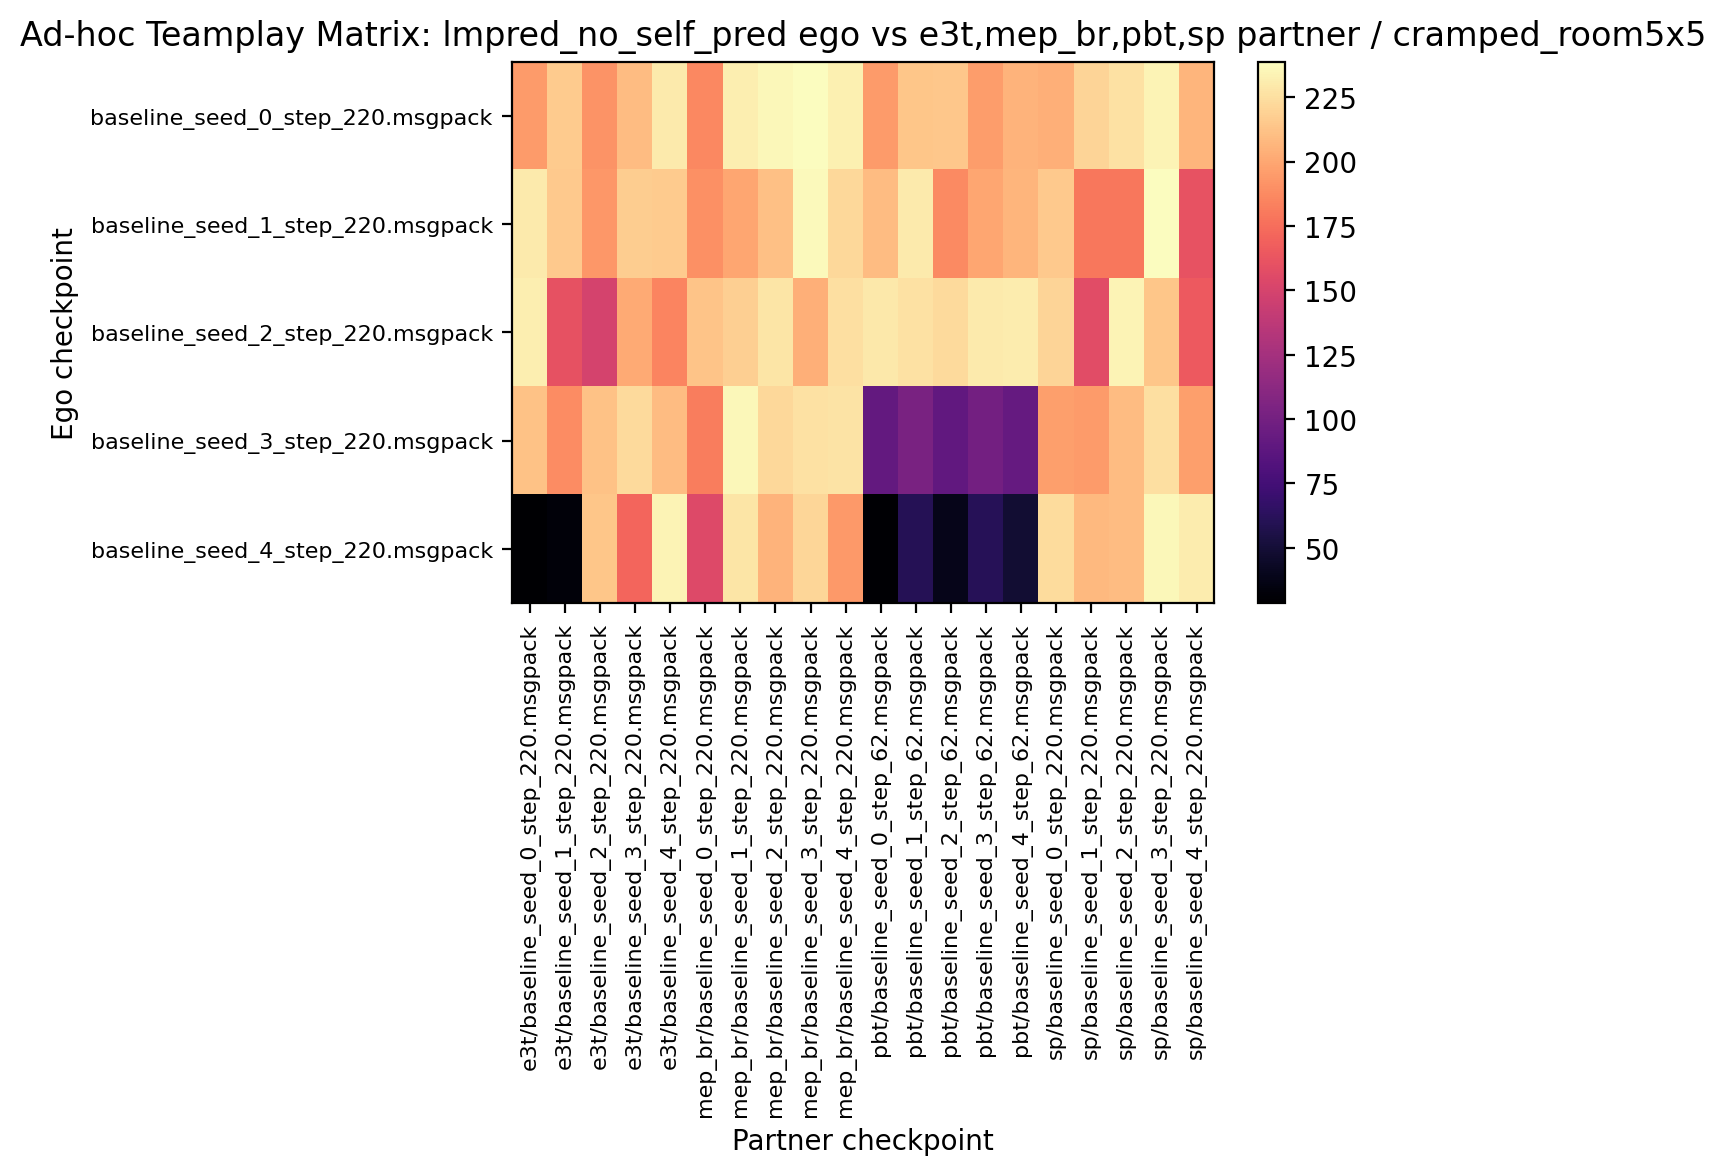

Source data for this figure (header and first rows):
195.156250, 215.937500, 191.406250, 210.000000, 230.468750, 186.406250, 231.406250, 235.937500, 238.750000, 232.500000, 194.531250, 213.437500, 214.843750, 195.312500, 205.312500, 203.593750, 220.625000, 226.093750, 234.218750, 206.718750
230.3, 215.5, 193, 216.9, 216.1, 190.3, 199.4, 211.4, 237, 222.2, 209.8, 230.5, 187.8, 200.2, 206.2, 215.6, 179.2, 179.4, 238.8, 161.2
231.9, 160.5, 149.8, 201.1, 185.3, 212.7, 217.5, 228, 203.8, 225.5, 229.4, 226.4, 222.8, 229.8, 230.6, 220.5, 156.7, 234.2, 213.8, 165.3
212.2, 188.1, 212.3, 222.7, 210, 182, 235.5, 221.9, 225.8, 226.7, 91.41, 102.5, 90.94, 99.69, 92.5, 196.6, 195.2, 209.8, 225.5, 196.4
28.59, 32.34, 213.6, 171.1, 233.9, 155, 227.7, 205.5, 221.1, 194.2, 30, 60.16, 38.59, 61.41, 49.06, 223.8, 207.7, 210, 236.2, 230.9
